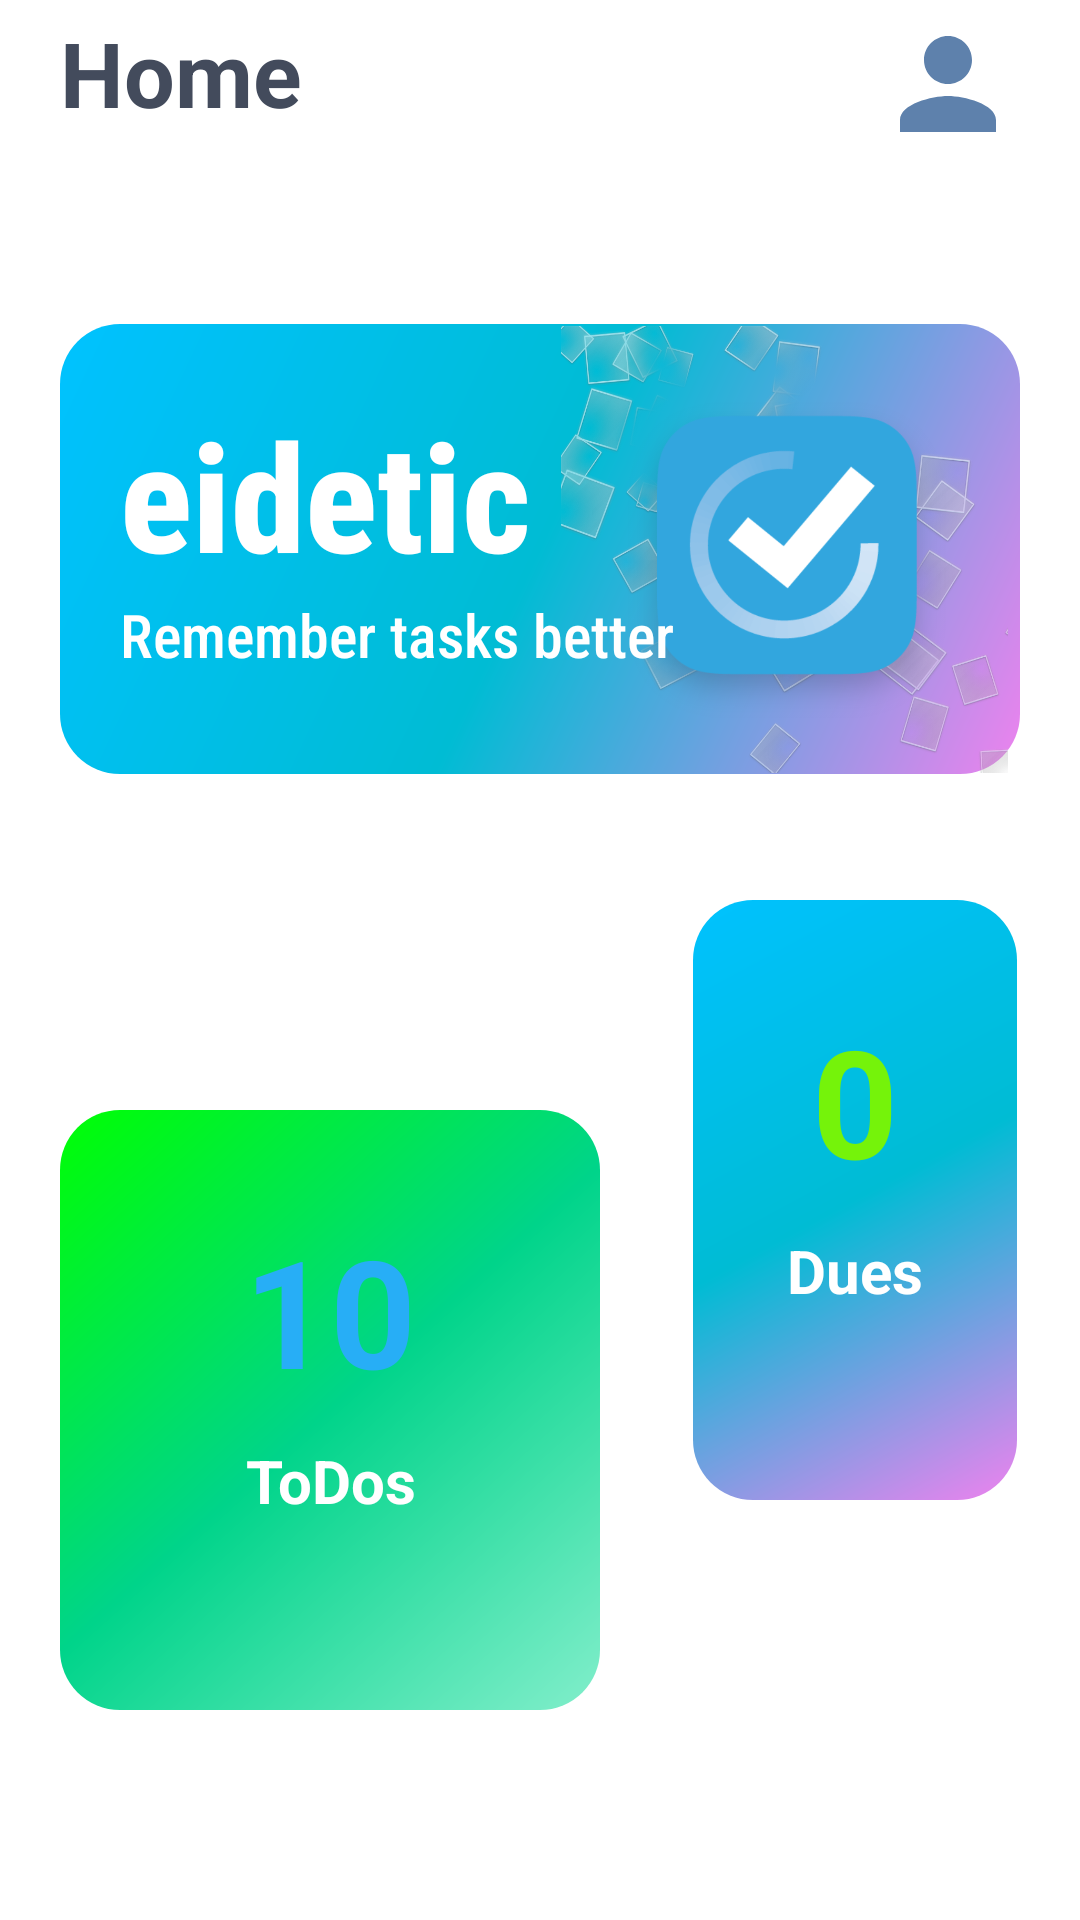

The Android layout XML behind this screen, and the referenced resources:
<!-- AndroidManifest.xml: application theme Theme.Todo_app -->
<!-- res/layout/fragment_first.xml -->
<?xml version="1.0" encoding="utf-8"?>
<ScrollView xmlns:android="http://schemas.android.com/apk/res/android"
    xmlns:app="http://schemas.android.com/apk/res-auto"
    xmlns:tools="http://schemas.android.com/tools"
    android:id="@+id/flFragment"
    android:layout_width="match_parent"
    android:layout_height="wrap_content"
    android:fillViewport="true"
    tools:layout_editor_absoluteX="1dp"
    tools:layout_editor_absoluteY="1dp">


    <androidx.constraintlayout.widget.ConstraintLayout
        android:layout_width="match_parent"
        android:layout_height="wrap_content">


        <TextView
            android:id="@+id/textView3"
            android:layout_width="207dp"
            android:layout_height="45dp"
            android:layout_marginTop="4dp"
            android:paddingLeft="20dp"
            android:text="Home"
            android:textSize="30sp"
            android:textStyle="bold"
            app:layout_constraintEnd_toEndOf="parent"
            app:layout_constraintHorizontal_bias="0.0"
            app:layout_constraintStart_toStartOf="parent"
            app:layout_constraintTop_toTopOf="parent" />


        <ImageButton
            android:id="@+id/search"
            style="?android:attr/borderlessButtonStyle"
            android:layout_width="48dp"
            android:layout_height="48dp"
            android:layout_marginTop="4dp"
            android:background="@android:color/transparent"
            android:scaleType="fitXY"
            android:src="@drawable/ic_person"
            android:textColor="#808080"
            android:textSize="50sp"
            app:layout_constraintEnd_toEndOf="parent"
            app:layout_constraintHorizontal_bias="0.808"
            app:layout_constraintStart_toEndOf="@+id/textView3"
            app:layout_constraintTop_toTopOf="parent"
            tools:ignore="SpeakableTextPresentCheck"
            app:tint="#5E81AC" />

        <androidx.constraintlayout.widget.ConstraintLayout
            android:id="@+id/constraintLayout"
            android:layout_width="match_parent"
            android:layout_height="150dp"
            android:layout_marginHorizontal="20dp"
            android:layout_marginTop="108dp"
            android:background="@drawable/cardgred"
            app:cardCornerRadius="20dp"
            app:layout_constraintEnd_toEndOf="parent"
            app:layout_constraintHorizontal_bias="0.6"
            app:layout_constraintStart_toStartOf="parent"
            app:layout_constraintTop_toTopOf="parent">

            <ImageView
                android:id="@+id/imageView"
                android:layout_width="149dp"
                android:layout_height="match_parent"
                android:layout_marginEnd="4dp"
                android:src="@drawable/todo"
                app:layout_constraintEnd_toEndOf="parent"
                tools:layout_editor_absoluteY="0dp" />

            <TextView
                android:id="@+id/homeapptitle"
                android:layout_width="match_parent"
                android:layout_height="90dp"
                android:fontFamily="sans-serif-condensed-medium"
                android:gravity="bottom"
                android:paddingLeft="20dp"
                android:text="@string/app_name"
                android:textColor="@color/white"
                android:textSize="50dp"
                android:textStyle="bold"
                app:layout_constraintBottom_toTopOf="@+id/imageView"

                app:layout_constraintEnd_toEndOf="parent"
                app:layout_constraintHorizontal_bias="0.0"
                app:layout_constraintStart_toStartOf="parent"
                app:layout_constraintTop_toTopOf="parent"
                app:layout_constraintVertical_bias="0.0" />

            <TextView
                android:id="@+id/textView"
                android:layout_width="match_parent"
                android:layout_height="60dp"
                android:fontFamily="sans-serif-condensed-medium"
                android:gravity="top"
                android:paddingLeft="20dp"
                android:text="Remember tasks better"
                android:textColor="#FFFFFF"
                android:textSize="20dp"
                app:layout_constraintStart_toStartOf="parent"
                app:layout_constraintTop_toBottomOf="@+id/homeapptitle" />


        </androidx.constraintlayout.widget.ConstraintLayout>

        <androidx.constraintlayout.widget.ConstraintLayout
            android:layout_width="0dp"
            android:layout_height="200dp"
            app:layout_constraintWidth_percent="0.5"
            android:layout_marginTop="300dp"
            android:layout_marginLeft="20dp"
            android:background="@drawable/todocount"
            app:layout_constraintBottom_toBottomOf="parent"
            app:layout_constraintEnd_toEndOf="parent"
            app:layout_constraintHorizontal_bias="0.0"
            app:layout_constraintStart_toStartOf="parent"
            app:layout_constraintTop_toTopOf="parent">

            <TextView
                android:id="@+id/todocount"
                android:layout_width="match_parent"
                android:layout_height="100dp"
                android:gravity="bottom|center_horizontal"
                android:text="10"
                android:paddingBottom="0dp"
                android:textColor="@color/blue"
                android:textSize="50dp"
                android:textStyle="bold"
                app:layout_constraintBottom_toBottomOf="parent"
                app:layout_constraintEnd_toEndOf="parent"
                app:layout_constraintHorizontal_bias="0.0"
                app:layout_constraintStart_toStartOf="parent"
                app:layout_constraintTop_toTopOf="parent"
                app:layout_constraintVertical_bias="0.0" />

            <TextView
                android:layout_width="match_parent"
                android:layout_height="wrap_content"
                android:layout_marginBottom="32dp"
                android:gravity="center_horizontal"
                android:paddingVertical="10dp"
                android:text="ToDos"
                android:textColor="@color/white"
                android:textSize="20dp"
                android:textStyle="bold"
                app:layout_constraintBottom_toBottomOf="parent"
                app:layout_constraintEnd_toEndOf="parent"
                app:layout_constraintHorizontal_bias="0.0"
                app:layout_constraintStart_toStartOf="parent"
                app:layout_constraintTop_toBottomOf="@+id/todocount"
                app:layout_constraintVertical_bias="0.0" />

        </androidx.constraintlayout.widget.ConstraintLayout>

        <androidx.constraintlayout.widget.ConstraintLayout
            android:layout_width="0dp"
            android:layout_height="200dp"
            app:layout_constraintWidth_percent="0.3"
            android:layout_marginTop="300dp"
            android:layout_marginRight="20dp"
            android:background="@drawable/cardgred"
            app:layout_constraintBottom_toBottomOf="parent"
            app:layout_constraintEnd_toEndOf="parent"
            app:layout_constraintHorizontal_bias="0.996"
            app:layout_constraintStart_toStartOf="parent"
            app:layout_constraintTop_toTopOf="parent"
            app:layout_constraintVertical_bias="0.0"
            >
            <TextView
                android:id="@+id/duecount"
                android:layout_width="match_parent"
                android:layout_height="100dp"
                android:gravity="bottom|center_horizontal"
                android:text="0"
                android:paddingBottom="0dp"
                android:textColor="#75F30A"
                android:textSize="50dp"
                android:textStyle="bold"
                app:layout_constraintBottom_toBottomOf="parent"
                app:layout_constraintEnd_toEndOf="parent"
                app:layout_constraintHorizontal_bias="0.0"
                app:layout_constraintStart_toStartOf="parent"
                app:layout_constraintTop_toTopOf="parent"
                app:layout_constraintVertical_bias="0.0" />

            <TextView
                android:layout_width="match_parent"
                android:layout_height="wrap_content"
                android:layout_marginBottom="32dp"
                android:gravity="center_horizontal"
                android:paddingVertical="10dp"
                android:text="Dues"
                android:textColor="@color/white"
                android:textSize="20dp"
                android:textStyle="bold"
                app:layout_constraintBottom_toBottomOf="parent"
                app:layout_constraintEnd_toEndOf="parent"
                app:layout_constraintHorizontal_bias="0.0"
                app:layout_constraintStart_toStartOf="parent"
                app:layout_constraintTop_toBottomOf="@+id/duecount"
                app:layout_constraintVertical_bias="0.0" />

        </androidx.constraintlayout.widget.ConstraintLayout>


    </androidx.constraintlayout.widget.ConstraintLayout>


</ScrollView>
<!-- resources referenced by this layout -->
<resources>
  <color name="blue">#27AEF6</color>
  <color name="white">#FFFFFFFF</color>
  <!-- drawable cardgred (drawable) -->
  <?xml version="1.0" encoding="UTF-8"?>
  <shape xmlns:android="http://schemas.android.com/apk/res/android" android:shape="rectangle" >
  
      <gradient
          android:type="linear"
          android:startColor="#00C2FF"
          android:centerColor="#00BCD4"
          android:endColor="#ee82ee"
          android:angle="315"
          />
  
      <corners
          android:radius="20dp"/>
  
  </shape>
  <!-- drawable ic_person (drawable) -->
  <vector android:height="24dp" android:tint="#5E81AC"
      android:viewportHeight="24" android:viewportWidth="24"
      android:width="24dp" xmlns:android="http://schemas.android.com/apk/res/android">
      <path android:fillColor="@android:color/white" android:pathData="M12,12c2.21,0 4,-1.79 4,-4s-1.79,-4 -4,-4 -4,1.79 -4,4 1.79,4 4,4zM12,14c-2.67,0 -8,1.34 -8,4v2h16v-2c0,-2.66 -5.33,-4 -8,-4z"/>
  </vector>
  <!-- drawable todo: png bitmap (drawable-v24, 367151 bytes) -->
  <!-- drawable todocount (drawable) -->
  <?xml version="1.0" encoding="utf-8"?>
  <shape
      xmlns:android="http://schemas.android.com/apk/res/android"
      android:shape="rectangle">
  
      <gradient
          android:type="linear"
          android:startColor="#00FF03"
          android:centerColor="#00D48A"
          android:endColor="#82EECB"
          android:angle="315"
          />
      <corners android:radius="20dp"/>
  
  </shape>
  <string name="app_name">eidetic</string>
  <style name="Theme.Todo_app" parent="Theme.MaterialComponents.DayNight.NoActionBar">
          
          <item name="colorPrimary">#27AEF6</item>
          <item name="colorPrimaryVariant">#08557E</item>
          <item name="colorOnPrimary">@color/white</item>
          
          <item name="colorSecondary">@color/teal_200</item>
          <item name="colorSecondaryVariant">@color/teal_700</item>
          <item name="colorOnSecondary">@color/black</item>
          <item name="android:textColor">@color/black</item>
          
          <item name="android:statusBarColor" tools:targetApi="l">@color/white</item>
          <item name="android:windowLightStatusBar" tools:targetApi="l">true</item>
          
      </style>
  <color name="teal_200">#FF03DAC5</color>
  <color name="teal_700">#FF018786</color>
  <color name="black">#FF000000</color>
</resources>
